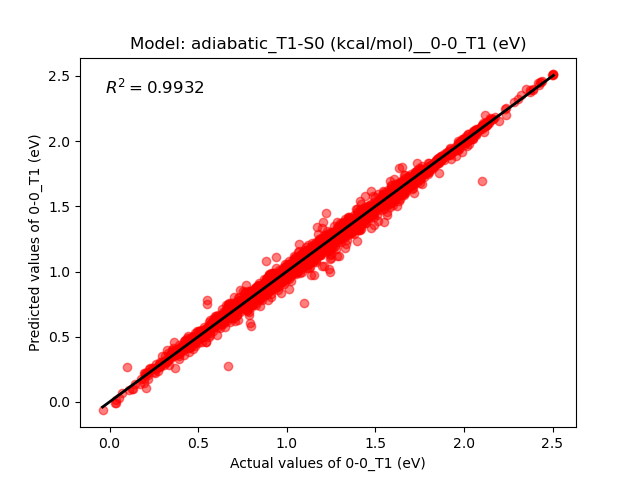

Source data for this figure (header and first rows):
Real, Predict
1.203, 1.155
2.003, 2.013
1.971, 1.985
2.146, 2.177
2.235, 2.255
2.023, 2.028
2.231, 2.25
2.438, 2.459
2.01, 1.986
2.371, 2.374
2.43, 2.453
1.979, 1.992
2.009, 2.005
1.606, 1.619
2.047, 2.036
1.985, 1.996
2.039, 2.045
1.841, 1.857
2.05, 2.056
1.966, 1.975
1.995, 2.017
2.008, 2.023
2.031, 2.029
2.007, 2.01
1.985, 2.004
1.914, 1.918
1.607, 1.712
1.87, 1.889
1.842, 1.848
2.011, 2.017
1.572, 1.626
2.173, 2.185
1.994, 2.005
1.966, 1.988
1.561, 1.529
1.921, 1.951
2.42, 2.45
2.039, 2.043
2.236, 2.204
2.063, 2.073
1.44, 1.427
2.501, 2.509
1.839, 1.819
2.01, 2.001
1.863, 1.859
1.457, 1.505
2.021, 2.054
2.501, 2.512
1.551, 1.382
1.438, 1.42
1.625, 1.594
1.686, 1.659
2.069, 2.09
2.505, 2.512
1.955, 1.941
2.066, 2.074
1.566, 1.433
1.461, 1.444
1.629, 1.664
1.567, 1.519
... 3,763 more rows
